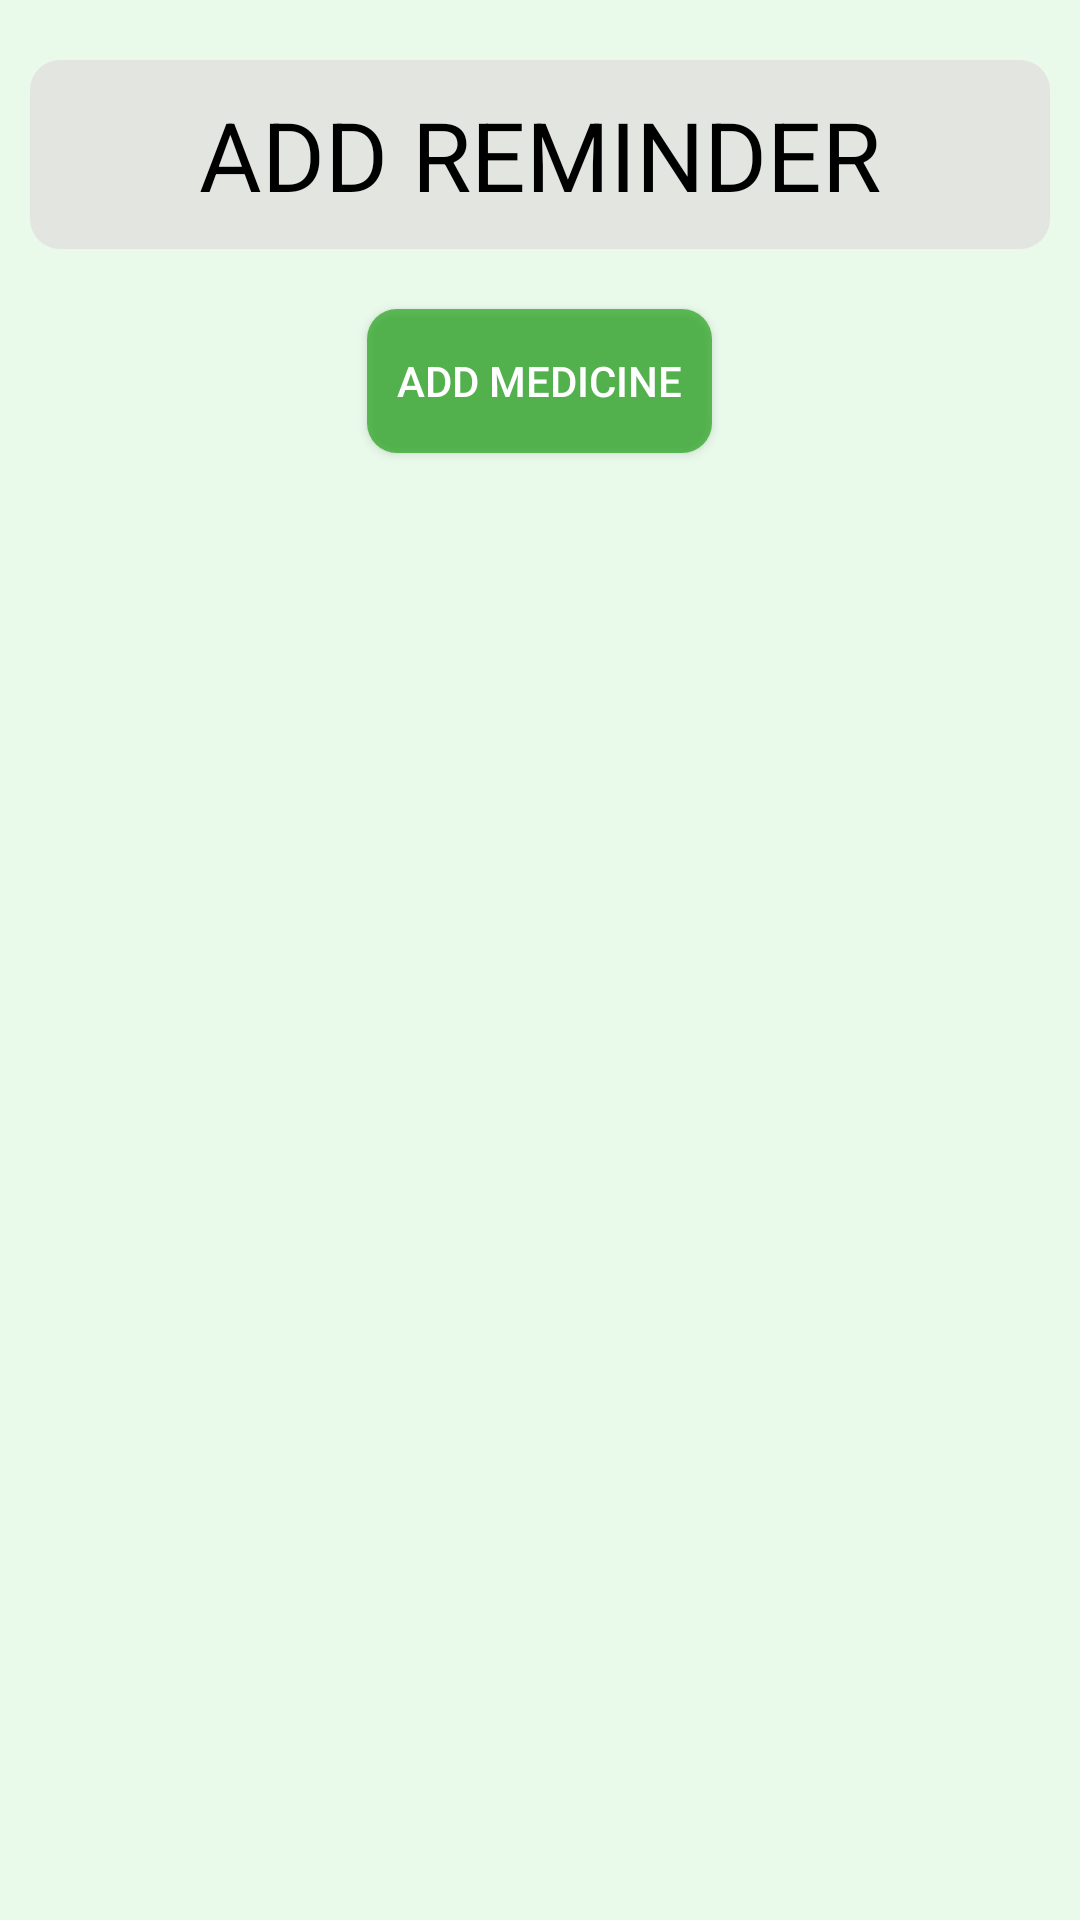

Reconstruct the res/layout file that produces this screen, plus the resources it refers to.
<!-- AndroidManifest.xml: application theme Theme.HealthReminder -->
<!-- res/layout/activity_medicine.xml -->
<?xml version="1.0" encoding="utf-8"?>
<LinearLayout xmlns:android="http://schemas.android.com/apk/res/android"
    xmlns:app="http://schemas.android.com/apk/res-auto"
    xmlns:tools="http://schemas.android.com/tools"
    android:layout_width="match_parent"
    android:layout_height="match_parent"
    tools:context=".medicineActivity"
    android:orientation="vertical"
    android:background="@color/light_green"
    >

    <TextView
        android:layout_width="match_parent"
        android:layout_height="wrap_content"
        android:text="ADD REMINDER"
        android:textSize="32dp"
        android:textColor="@color/black"
        android:background="@drawable/round_background"
        android:layout_marginHorizontal="10dp"
        android:layout_marginVertical="20dp"
        android:padding="10dp"
        android:textAlignment="center"
        />

    <LinearLayout
        android:id="@+id/listID"
        android:layout_width="match_parent"
        android:layout_height="wrap_content"
        android:orientation="vertical">
    </LinearLayout>


    <Button
        android:id="@+id/addView"
        android:layout_width="wrap_content"
        android:layout_height="wrap_content"
        android:layout_gravity="center"
        android:background="@drawable/round_background"
        android:paddingHorizontal="10dp"
        android:backgroundTint="#DD119E07"
        android:textColor="@color/white"
        android:text="ADD MEDICINE"/>


</LinearLayout>
<!-- resources referenced by this layout -->
<resources>
  <color name="black">#FF000000</color>
  <color name="light_green">#110BFA23</color>
  <color name="white">#FFFFFFFF</color>
  <!-- drawable round_background (drawable) -->
  <?xml version="1.0" encoding="utf-8"?>
  <shape android:shape="rectangle" xmlns:android="http://schemas.android.com/apk/res/android">
      <solid android:color="#BAE1DFDF"/>
      <corners android:radius="10dp"/>
  </shape>
  <style name="Theme.HealthReminder" parent="Theme.AppCompat.Light.DarkActionBar">
          
          <item name="colorPrimary">#088A15</item>
          <item name="colorPrimaryDark">#088A15</item>
          <item name="colorAccent">#A9088A15</item>
          
      </style>
</resources>
